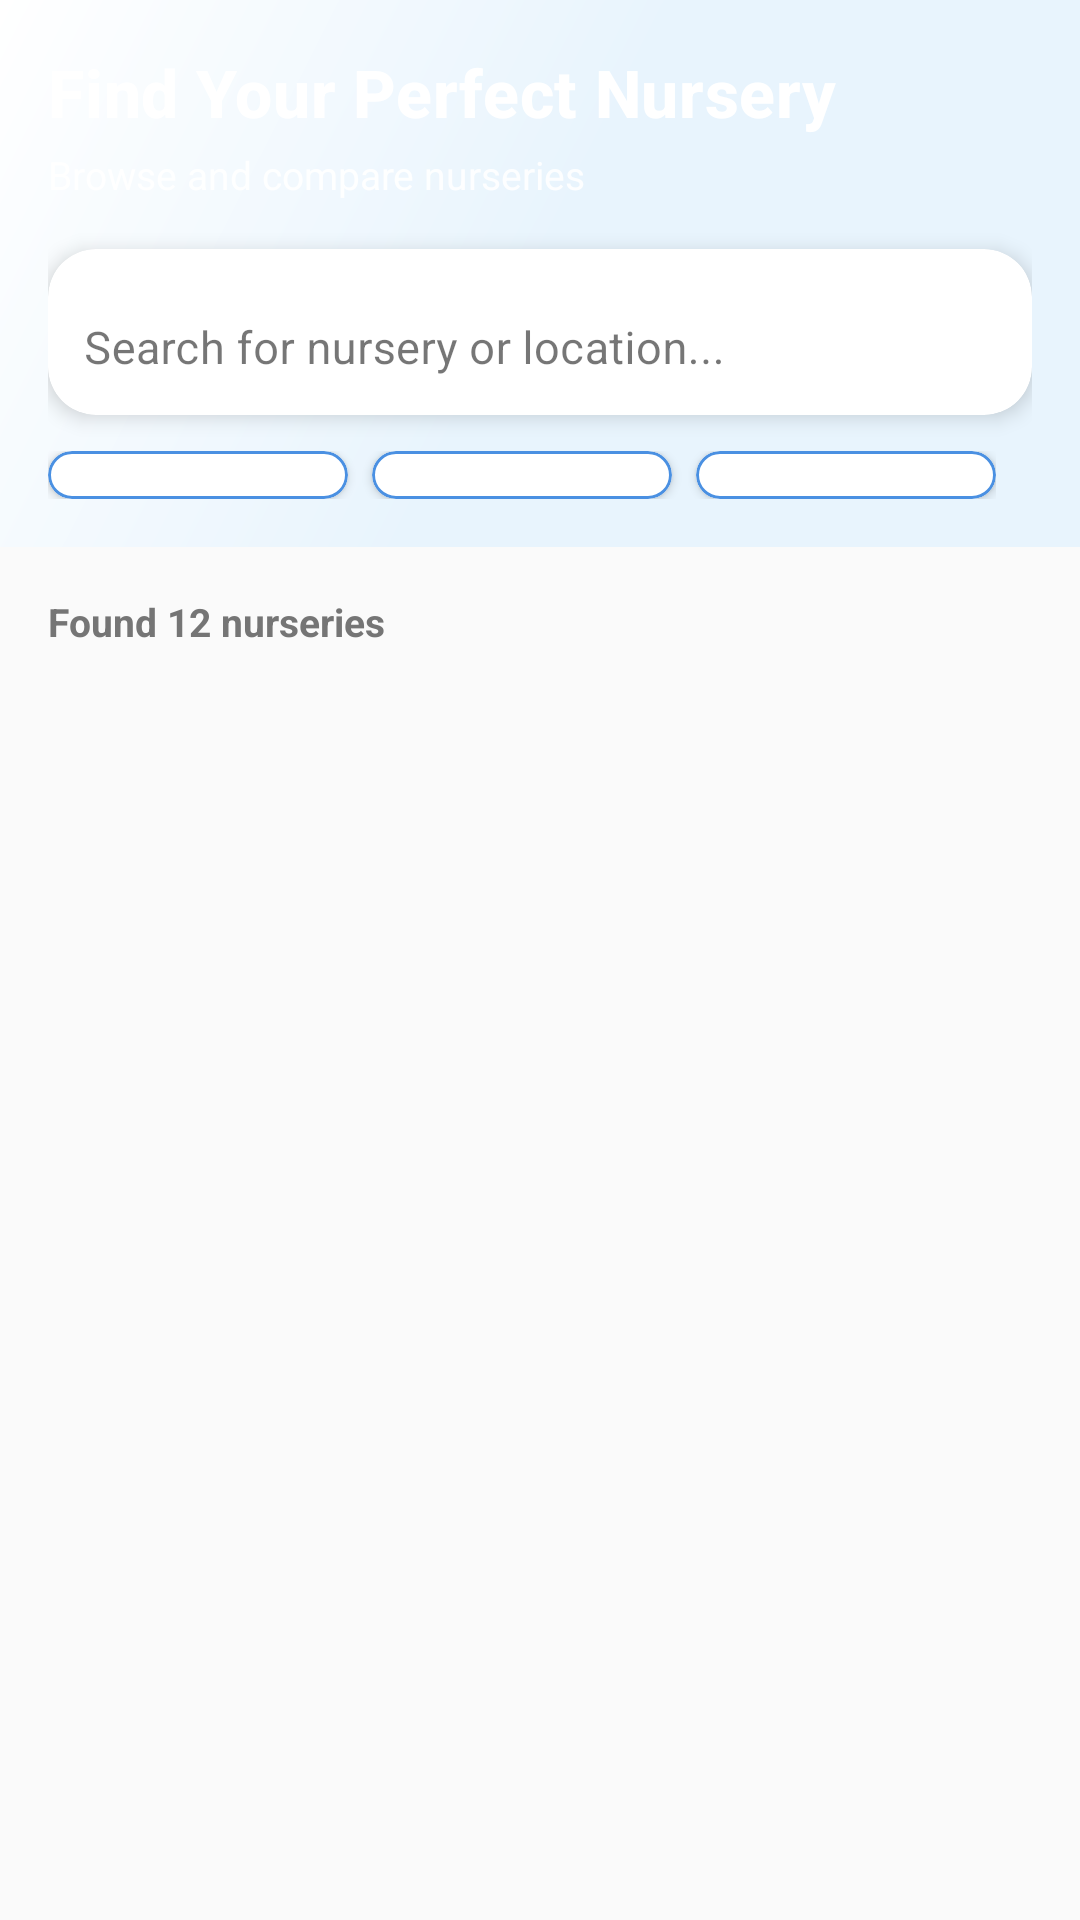

The Android layout XML behind this screen, and the referenced resources:
<!-- AndroidManifest.xml: application theme Theme.MyApplication -->
<!-- res/layout/activity_search.xml -->
<?xml version="1.0" encoding="utf-8"?>
<androidx.coordinatorlayout.widget.CoordinatorLayout xmlns:android="http://schemas.android.com/apk/res/android"
    xmlns:app="http://schemas.android.com/apk/res-auto"
    xmlns:tools="http://schemas.android.com/tools"
    android:layout_width="match_parent"
    android:layout_height="match_parent"
    android:background="@color/background_light"
    tools:context=".SearchActivity">

    
    <com.google.android.material.appbar.AppBarLayout
        android:id="@+id/appBarLayout"
        android:layout_width="match_parent"
        android:layout_height="wrap_content"
        android:background="@drawable/background_gradient"
        android:elevation="8dp"
        app:elevation="0dp">

        <androidx.constraintlayout.widget.ConstraintLayout
            android:layout_width="match_parent"
            android:layout_height="wrap_content"
            android:padding="16dp">

            
            <TextView
                android:id="@+id/searchTitleTextView"
                android:layout_width="wrap_content"
                android:layout_height="wrap_content"
                android:text="Find Your Perfect Nursery"
                android:textColor="@color/white"
                android:textSize="22sp"
                android:textStyle="bold"
                android:fontFamily="sans-serif-medium"
                android:letterSpacing="0.01"
                app:layout_constraintStart_toStartOf="parent"
                app:layout_constraintTop_toTopOf="parent" />

            <TextView
                android:id="@+id/searchSubtitleTextView"
                android:layout_width="wrap_content"
                android:layout_height="wrap_content"
                android:text="Browse and compare nurseries"
                android:textColor="@color/white"
                android:textSize="13sp"
                android:alpha="0.9"
                android:layout_marginTop="4dp"
                app:layout_constraintStart_toStartOf="parent"
                app:layout_constraintTop_toBottomOf="@+id/searchTitleTextView" />

            
            <com.google.android.material.card.MaterialCardView
                android:id="@+id/searchCard"
                android:layout_width="match_parent"
                android:layout_height="wrap_content"
                android:layout_marginTop="16dp"
                app:cardCornerRadius="16dp"
                app:cardElevation="4dp"
                app:cardBackgroundColor="@color/white"
                app:layout_constraintEnd_toEndOf="parent"
                app:layout_constraintStart_toStartOf="parent"
                app:layout_constraintTop_toBottomOf="@+id/searchSubtitleTextView">

                <com.google.android.material.textfield.TextInputLayout
                    android:layout_width="match_parent"
                    android:layout_height="wrap_content"
                    android:hint="@string/search_hint"
                    app:startIconDrawable="@drawable/ic_search"
                    app:startIconTint="@color/primary_blue"
                    app:boxBackgroundMode="none"
                    app:hintTextColor="@color/primary_blue">

                    <com.google.android.material.textfield.TextInputEditText
                        android:id="@+id/searchEditText"
                        android:layout_width="match_parent"
                        android:layout_height="wrap_content"
                        android:inputType="text"
                        android:textSize="15sp"
                        android:padding="12dp" />
                </com.google.android.material.textfield.TextInputLayout>
            </com.google.android.material.card.MaterialCardView>

            
            <HorizontalScrollView
                android:id="@+id/filtersScrollView"
                android:layout_width="match_parent"
                android:layout_height="wrap_content"
                android:layout_marginTop="12dp"
                android:scrollbars="none"
                app:layout_constraintEnd_toEndOf="parent"
                app:layout_constraintStart_toStartOf="parent"
                app:layout_constraintTop_toBottomOf="@+id/searchCard">

                <LinearLayout
                    android:id="@+id/filtersLayout"
                    android:layout_width="wrap_content"
                    android:layout_height="wrap_content"
                    android:orientation="horizontal"
                    android:gravity="center_vertical">

                    
                    <com.google.android.material.card.MaterialCardView
                        android:layout_width="wrap_content"
                        android:layout_height="wrap_content"
                        android:layout_marginEnd="8dp"
                        app:cardCornerRadius="20dp"
                        app:cardElevation="2dp"
                        app:cardBackgroundColor="@color/white"
                        app:strokeColor="@color/primary_blue"
                        app:strokeWidth="1dp">

                        <Spinner
                            android:id="@+id/priceSpinner"
                            android:layout_width="wrap_content"
                            android:layout_height="wrap_content"
                            android:minWidth="100dp"
                            android:background="@android:color/transparent"
                            android:paddingStart="16dp"
                            android:paddingEnd="16dp"
                            android:paddingTop="8dp"
                            android:paddingBottom="8dp" />
                    </com.google.android.material.card.MaterialCardView>

                    
                    <com.google.android.material.card.MaterialCardView
                        android:layout_width="wrap_content"
                        android:layout_height="wrap_content"
                        android:layout_marginEnd="8dp"
                        app:cardCornerRadius="20dp"
                        app:cardElevation="2dp"
                        app:cardBackgroundColor="@color/white"
                        app:strokeColor="@color/primary_blue"
                        app:strokeWidth="1dp">

                        <Spinner
                            android:id="@+id/locationSpinner"
                            android:layout_width="wrap_content"
                            android:layout_height="wrap_content"
                            android:minWidth="100dp"
                            android:background="@android:color/transparent"
                            android:paddingStart="16dp"
                            android:paddingEnd="16dp"
                            android:paddingTop="8dp"
                            android:paddingBottom="8dp" />
                    </com.google.android.material.card.MaterialCardView>

                    
                    <com.google.android.material.card.MaterialCardView
                        android:layout_width="wrap_content"
                        android:layout_height="wrap_content"
                        app:cardCornerRadius="20dp"
                        app:cardElevation="2dp"
                        app:cardBackgroundColor="@color/white"
                        app:strokeColor="@color/primary_blue"
                        app:strokeWidth="1dp">

                        <Spinner
                            android:id="@+id/ratingSpinner"
                            android:layout_width="wrap_content"
                            android:layout_height="wrap_content"
                            android:minWidth="100dp"
                            android:background="@android:color/transparent"
                            android:paddingStart="16dp"
                            android:paddingEnd="16dp"
                            android:paddingTop="8dp"
                            android:paddingBottom="8dp" />
                    </com.google.android.material.card.MaterialCardView>
                </LinearLayout>
            </HorizontalScrollView>
        </androidx.constraintlayout.widget.ConstraintLayout>
    </com.google.android.material.appbar.AppBarLayout>

    
    <androidx.core.widget.NestedScrollView
        android:layout_width="match_parent"
        android:layout_height="match_parent"
        app:layout_behavior="@string/appbar_scrolling_view_behavior">

        <androidx.constraintlayout.widget.ConstraintLayout
            android:layout_width="match_parent"
            android:layout_height="wrap_content"
            android:paddingBottom="16dp">

            
            <TextView
                android:id="@+id/resultsCountTextView"
                android:layout_width="wrap_content"
                android:layout_height="wrap_content"
                android:text="Found 12 nurseries"
                android:textColor="@color/text_secondary"
                android:textSize="13sp"
                android:textStyle="bold"
                android:layout_margin="16dp"
                app:layout_constraintStart_toStartOf="parent"
                app:layout_constraintTop_toTopOf="parent" />

            
            <androidx.recyclerview.widget.RecyclerView
                android:id="@+id/nurseriesRecyclerView"
                android:layout_width="match_parent"
                android:layout_height="wrap_content"
                android:nestedScrollingEnabled="false"
                android:paddingStart="8dp"
                android:paddingEnd="8dp"
                android:clipToPadding="false"
                app:layout_constraintEnd_toEndOf="parent"
                app:layout_constraintStart_toStartOf="parent"
                app:layout_constraintTop_toBottomOf="@+id/resultsCountTextView" />
        </androidx.constraintlayout.widget.ConstraintLayout>
    </androidx.core.widget.NestedScrollView>

    
    <ProgressBar
        android:id="@+id/progressBar"
        android:layout_width="wrap_content"
        android:layout_height="wrap_content"
        android:layout_gravity="center"
        android:indeterminateTint="@color/primary_blue"
        android:visibility="gone" />

</androidx.coordinatorlayout.widget.CoordinatorLayout>
<!-- resources referenced by this layout -->
<resources>
  <color name="background_light">#FAFAFA</color>
  <color name="primary_blue">#4A90E2</color>
  <color name="text_secondary">#757575</color>
  <color name="white">#FFFFFF</color>
  <!-- drawable background_gradient (drawable) -->
  <?xml version="1.0" encoding="utf-8"?>
  <shape xmlns:android="http://schemas.android.com/apk/res/android">
      <gradient
          android:angle="135"
          android:startColor="@color/background_gradient_start"
          android:centerColor="@color/primary_blue_ultra_light"
          android:endColor="@color/background_gradient_end"
          android:type="linear" />
  </shape>
  <string name="search_hint">Search for nursery or location...</string>
  <style name="Theme.MyApplication" parent="Theme.MaterialComponents.Light.NoActionBar">
          <item name="colorPrimary">@color/primary_blue</item>
          <item name="colorPrimaryDark">@color/primary_blue_dark</item>
          <item name="colorAccent">@color/accent_brown</item>
          <item name="android:windowBackground">@color/background_light</item>
          <item name="android:statusBarColor">@color/primary_blue_dark</item>
          <item name="android:navigationBarColor">@color/background_white</item>
          <item name="android:windowLightStatusBar">false</item>
          <item name="android:windowLightNavigationBar">true</item>
          
          
          <item name="colorSurface">@color/background_white</item>
          <item name="colorOnSurface">@color/text_primary</item>
          <item name="colorOnPrimary">@color/text_on_primary</item>
      </style>
  <color name="background_gradient_start">#E8F4FD</color>
  <color name="primary_blue_ultra_light">#E8F4FD</color>
  <color name="background_gradient_end">#FFFFFF</color>
  <color name="primary_blue_dark">#357ABD</color>
  <color name="accent_brown">#D4A574</color>
  <color name="background_white">#FFFFFF</color>
  <color name="text_primary">#1A1A1A</color>
  <color name="text_on_primary">#FFFFFF</color>
</resources>
